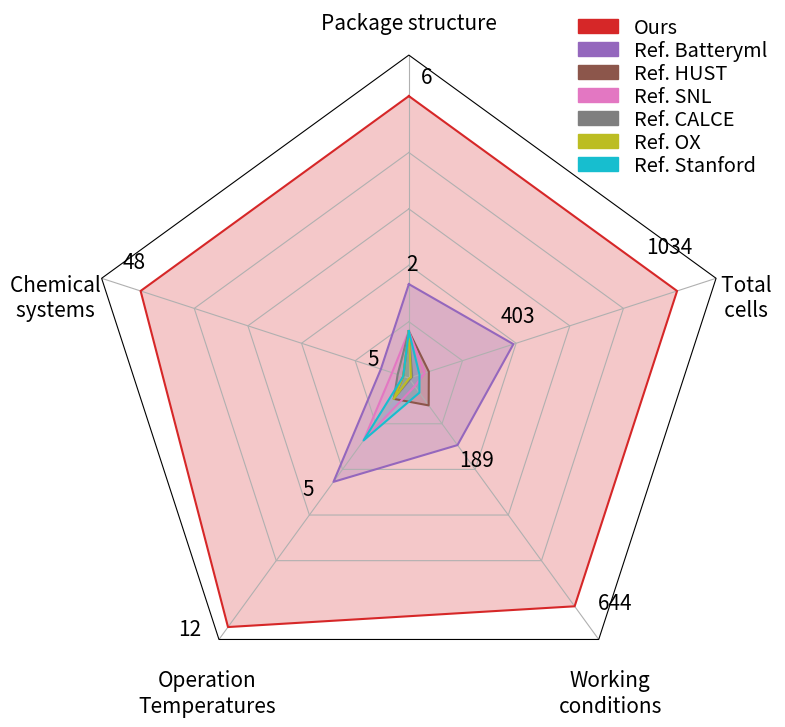

Python code for this plot: (Note: this script raises an exception after producing the figure.)
import matplotlib.pyplot as plt
import numpy as np
from matplotlib.patches import Circle, RegularPolygon
from matplotlib.path import Path
from matplotlib.projections import register_projection
from matplotlib.projections.polar import PolarAxes
from matplotlib.spines import Spine
from matplotlib.patches import Patch
from matplotlib.transforms import Affine2D
import seaborn as sns

def radar_factory(num_vars, frame='circle'):

    # calculate evenly-spaced axis angles
    theta = np.linspace(0, 2*np.pi, num_vars, endpoint=False)

    class RadarTransform(PolarAxes.PolarTransform):
        def transform_path_non_affine(self, path):
            if path._interpolation_steps > 1:
                path = path.interpolated(num_vars)
            return Path(self.transform(path.vertices), path.codes)

    class RadarAxes(PolarAxes):

        name = 'radar'
        PolarTransform = RadarTransform

        def __init__(self, *args, **kwargs):
            super().__init__(*args, **kwargs)
            # rotate plot such that the first axis is at the top
            self.set_theta_zero_location('N')

        def fill(self, *args, closed=True, **kwargs):
            """Override fill so that line is closed by default"""
            return super().fill(closed=closed, *args, **kwargs)

        def plot(self, *args, **kwargs):
            """Override plot so that line is closed by default"""
            lines = super().plot(*args, **kwargs)
            for line in lines:
                self._close_line(line)

        def _close_line(self, line):
            x, y = line.get_data()
            # FIXME: markers at x[0], y[0] get doubled-up
            if x[0] != x[-1]:
                x = np.append(x, x[0])
                y = np.append(y, y[0])
                line.set_data(x, y)

        def set_varlabels(self, labels, fontsize=None):
            self.set_thetagrids(np.degrees(theta), labels)
            if fontsize is not None:
                for label in self.get_xticklabels():
                    label.set_fontsize(fontsize)

        def _gen_axes_patch(self):
            # The Axes patch must be centered at (0.5, 0.5) and of radius 0.5
            # in axes coordinates.
            if frame == 'circle':
                return Circle((0.5, 0.5), 0.5)
            elif frame == 'polygon':
                return RegularPolygon((0.5, 0.5), num_vars,
                                      radius=.5, edgecolor="k")
            else:
                raise ValueError("Unknown value for 'frame': %s" % frame)

        def _gen_axes_spines(self):
            if frame == 'circle':
                return super()._gen_axes_spines()
            elif frame == 'polygon':
                # spine_type must be 'left'/'right'/'top'/'bottom'/'circle'.
                spine = Spine(axes=self,
                              spine_type='circle',
                              path=Path.unit_regular_polygon(num_vars))
                spine.set_transform(Affine2D().scale(.5).translate(.5, .5)
                                    + self.transAxes)
                return {'polar': spine}
            else:
                raise ValueError("Unknown value for 'frame': %s" % frame)

    register_projection(RadarAxes)
    return theta

def example_data():
    data = [
        ["Package structure\n", f"\n\nChemical            \nsystems            ", "\n\n\nOperation\nTemperatures", "\n\n\nWorking\nconditions", "\n\n     Total\n     cells"],
        ('', [
            [6, 48, 12, 644, 1034],
            [2, 5, 5, 189, 403],
            [1, 1, 1, 77, 77],
            [1, 3, 3, 23, 61],
            [1, 2, 1, 4, 13],
            [1, 1, 1, 1, 8],
            [1, 1, 3, 41, 41],
            [1, 1, 1, 81, 169]]),
    ]
    return data

def normalize_data(data, mins, maxs):
    return [(d - min_val) / (max_val - min_val) for d, min_val, max_val in zip(data, mins, maxs)]

if __name__ == '__main__':
    N = 5
    theta = radar_factory(N, frame='polygon')
    data = example_data()
    spoke_labels = data.pop(0)

    # set the min and max value for each axis
    mins = [0, 0, 0, 0, 0]
    maxs = [6, 48, 11, 644, 1034]

    fig, ax = plt.subplots(figsize=(8, 8), subplot_kw=dict(projection='radar'))
    colors = sns.color_palette()[3:]
    title, case_data = data[0]
    normalized_case_data = [normalize_data(d, mins, maxs) for d in case_data]

    ax.set_rgrids([0.2, 0.4, 0.6, 0.8])
    for label in ax.get_yticklabels():
        label.set_visible(False)
    ax.set_title(title, weight='bold', size='medium', position=(0.5, 1.1),
                 horizontalalignment='center', verticalalignment='center')
    count = 0
    for d, color, original in zip(normalized_case_data, colors, case_data):
        count = count + 1
        ax.plot(theta, d, '-', color=color)
        ax.fill(theta, d, facecolor=color, alpha=0.25, label='_nolegend_')

        if count > 2 :
            continue

        for i in range(len(d)):
            if i == 0:
                ax.text(theta[i]-0.08, d[i]+0.05, original[i], color='black', fontsize=15, ha='right')
            elif i == 1:
                ax.text(theta[i]-0.08, d[i]+0.01, original[i], color='black', fontsize=15, ha='right')
            elif i == 2:
                ax.text(theta[i]-0.05, d[i]+0.08, original[i], color='black', fontsize=15, ha='right')
            elif i == 3:
                ax.text(theta[i]+0.14, d[i]+0.14, original[i], color='black', fontsize=15, ha='right')
            elif i == 4:
                ax.text(theta[i]+0.1, d[i]+0.1, original[i], color='black', fontsize=15, ha='right')

    custom_labels = [f"{label}" for label in spoke_labels]
    ax.set_varlabels(custom_labels, fontsize=15)

    labels = ('Ours', 'Ref. Batteryml', 'Ref. HUST', 'Ref. SNL', 'Ref. CALCE', 'Ref. OX', 'Ref. Stanford', 'Ref. MATR')
    legend_elements = [Patch(facecolor=color, edgecolor=color, label=label, lw=1) for label, color in zip(labels, colors)]
    legend = ax.legend(handles=legend_elements, loc=(0.75, .8), labelspacing=0.1, fontsize='x-large')
    legend.set_frame_on(False)
    fig.tight_layout()
    plt.savefig('./figures/second_fig.jpg', dpi=600)
    plt.savefig('./figures/second_fig.pdf', dpi=600)

'''
["Package structure", f"Chemical systems", "Operation Temperature", "Working condition", "Total cells"],
'''
# ours = [6, 48, 12, 644, 1034]
# batteryml = [2, 5, 5, 189, 403]
# # ISU_ILCC = [1, 1, 1, 202, 240]
# MATR = [1, 1, 1, 81, 169]
# Tongji = [1, 1, 1, 11, 130]
# # ZN-coin = [1, 1, 1, 1, 79]
# HUST = [1, 1, 1, 77, 77]
# # BIT2 = [1, 1, 1, 71, 71]
# SNL = [1, 3, 3, 23, 61]
# # MICH = [1, 2, 3, 22, 58]
# # RWTH = [1, 1, 1, 1, 48] dui
# Stanford = [1, 1, 3, 41, 41]
# # XJTU = [1, 1, 1, 2, 23] 
# # HNEI = [1, 1, 1, 2, 14] dui
# CALCE = [1, 2, 1, 4, 13] dui
# # UL_PUR = [1, 1, 1, 1, 10] dui
# OX = [1, 1, 1, 1, 8] dui
